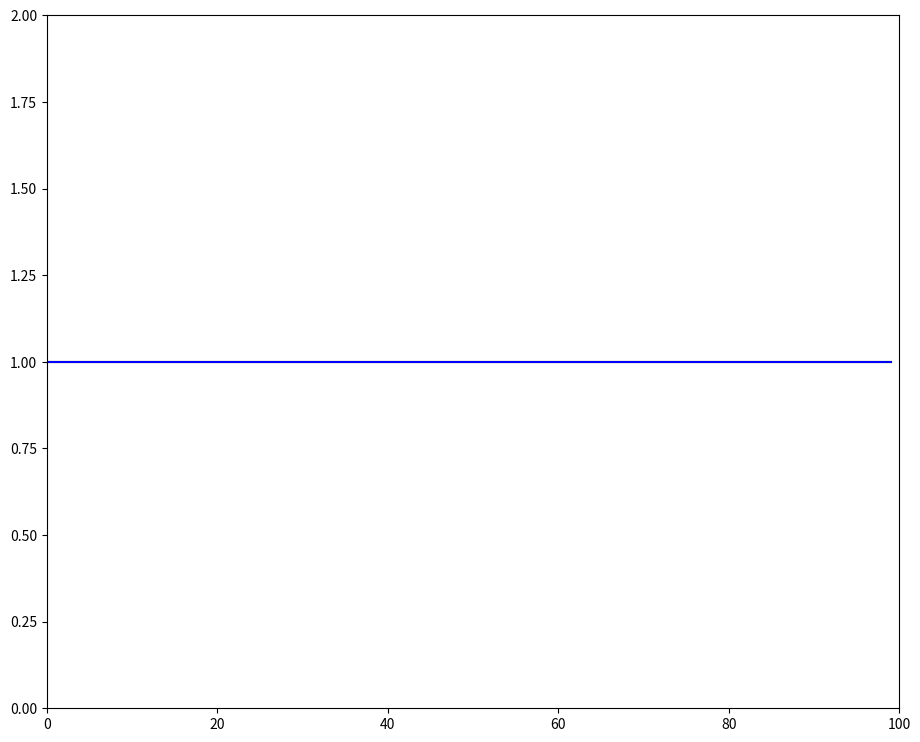

Write the Python code that produced this figure.
import matplotlib.pyplot as plt
import numpy as np


class LivePlot():

    def __init__(self):
        self.fig, self.ax  = plt.subplots(figsize=(11,9))

        self.ax.set_ylim(0., 2.)
        self.ax.set_xlim(0., 100.)

        self.artists = (self.ax.plot([], [], animated=True, color='gold')[0],
                        self.ax.plot([], [], animated=True, color='green')[0],
                        self.ax.plot([], [], animated=True, color='blue')[0])

        # Shows the plot but doesn't stop the program
        plt.show(block=False)
            
        # Save a copy of the figure before filling it
        plt.pause(0.1)
        self.background = self.fig.canvas.copy_from_bbox(self.fig.bbox)

        for i in range(len(self.artists)):
            self.artists[i].set_xdata(np.arange(100))
            self.artists[i].set_ydata(np.ones(100))
            self.ax.draw_artist(self.artists[i])

        # Copy image to GUI state, but may not show yet
        self.fig.canvas.draw()
        # Flush any pending GUI events, paint the window
        self.fig.canvas.flush_events()
        


    def update(self, x_vals, data):
        '''
        Update the plot data and then redraw the lines
        '''

        # Restore canvas to just background
        self.fig.canvas.restore_region(self.background)

        for i in range(len(self.artists)):
            self.artists[i].set_data(x_vals, data[i,:])
            self.ax.draw_artist(self.artists[i])
        
        # Copy image to GUI state, but may not show yet
        self.fig.canvas.blit(self.fig.bbox)

        # flush any pending GUI events, re-painting the screen if needed
        self.fig.canvas.flush_events()


test = LivePlot()

#test.update(np.arange(0,100,1), np.ones((3,100)))
input()